2-way image classification set "Dataset_train_uniform_final" from GitHub (LeNPThuyVy/Campus-Integrity-Monitor); label vocabulary: non-uniform, uniform.

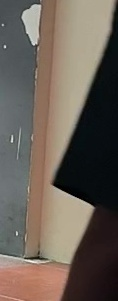
Label: non-uniform

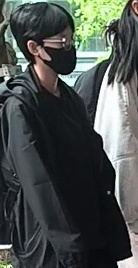
Label: non-uniform

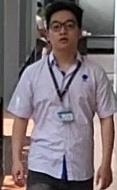
Label: uniform

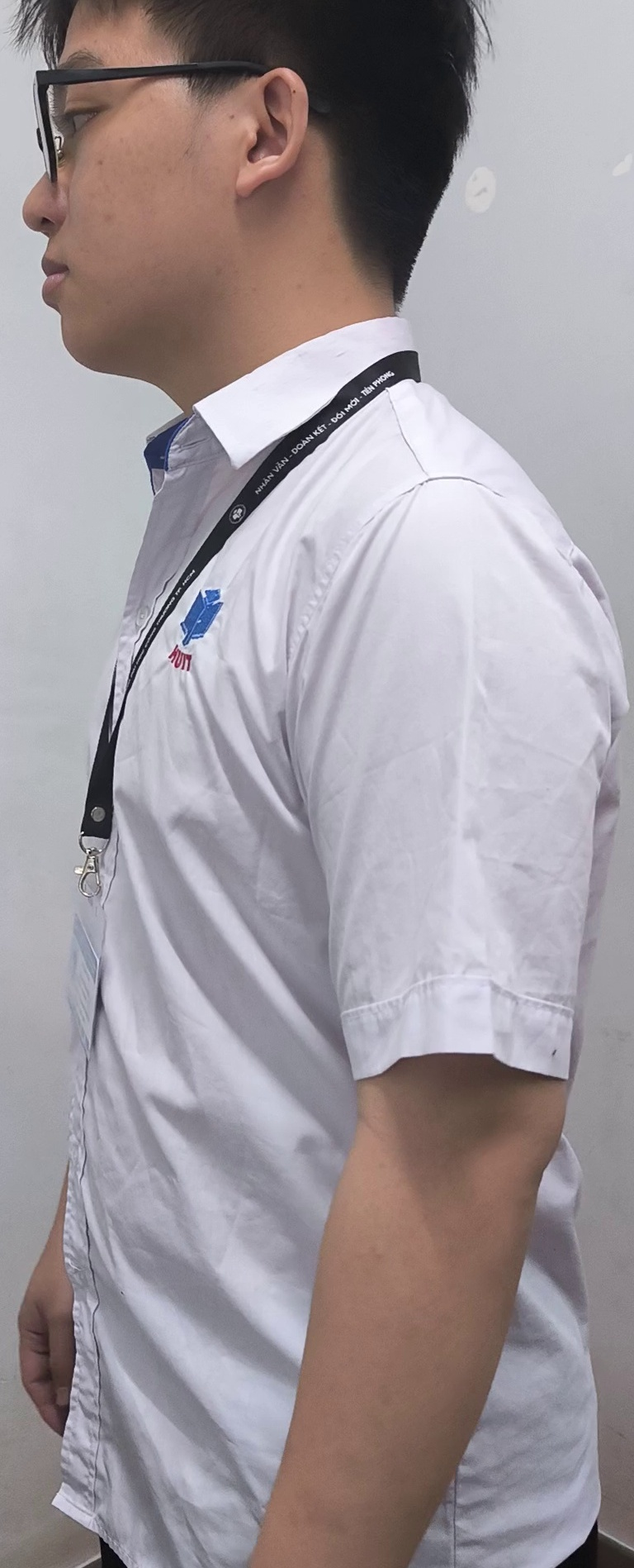
Label: uniform

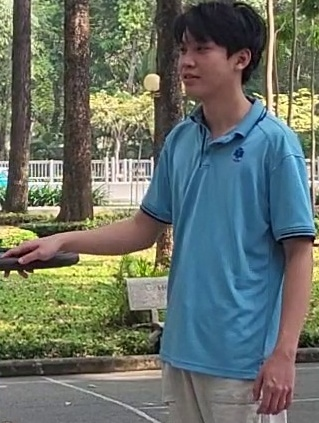
Label: uniform

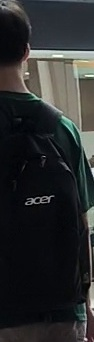
Label: non-uniform
